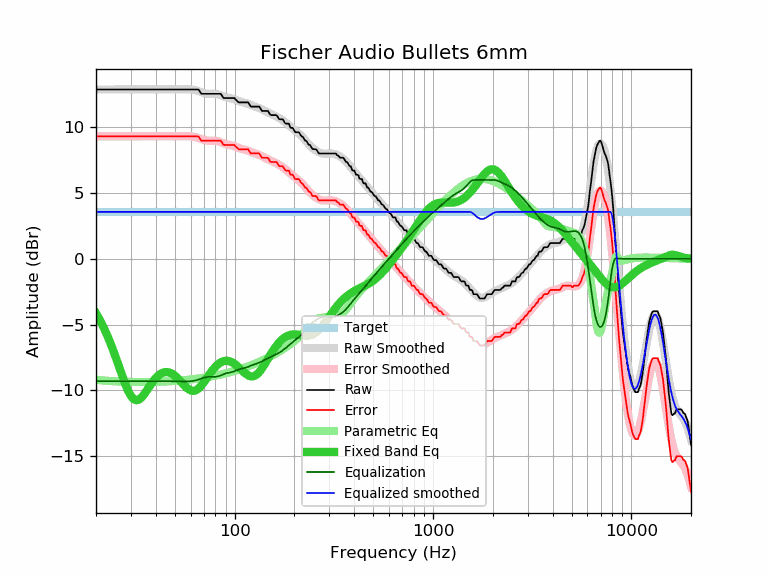

Data behind this chart, as committed beside it:
frequency, raw, error, smoothed, error_smoothed, equalization, parametric_eq, equalized_raw, equalized_smoothed, target
20, 12.88, 9.31, 12.88, 9.31, -9.31, -4.14, 3.57, 3.57, 3.57
21, 12.88, 9.31, 12.88, 9.31, -9.31, -4.70, 3.57, 3.57, 3.57
22, 12.88, 9.31, 12.88, 9.31, -9.31, -5.32, 3.57, 3.57, 3.57
23, 12.88, 9.31, 12.88, 9.31, -9.31, -5.97, 3.57, 3.57, 3.57
24, 12.88, 9.31, 12.88, 9.31, -9.31, -6.67, 3.57, 3.57, 3.57
25, 12.88, 9.31, 12.88, 9.31, -9.31, -7.39, 3.57, 3.57, 3.57
26, 12.88, 9.31, 12.88, 9.31, -9.31, -8.12, 3.57, 3.57, 3.57
27, 12.88, 9.31, 12.88, 9.31, -9.31, -8.83, 3.57, 3.57, 3.57
28, 12.88, 9.31, 12.88, 9.31, -9.31, -9.48, 3.57, 3.57, 3.57
29, 12.88, 9.31, 12.88, 9.31, -9.31, -10.03, 3.57, 3.57, 3.57
30, 12.88, 9.31, 12.88, 9.31, -9.31, -10.44, 3.57, 3.57, 3.57
31, 12.88, 9.31, 12.88, 9.31, -9.31, -10.68, 3.57, 3.57, 3.57
32, 12.88, 9.31, 12.88, 9.31, -9.31, -10.76, 3.57, 3.57, 3.57
33, 12.88, 9.31, 12.88, 9.31, -9.31, -10.70, 3.57, 3.57, 3.57
34, 12.88, 9.31, 12.88, 9.31, -9.31, -10.54, 3.57, 3.57, 3.57
35, 12.88, 9.31, 12.88, 9.31, -9.31, -10.30, 3.57, 3.57, 3.57
36, 12.88, 9.31, 12.88, 9.31, -9.31, -10.04, 3.57, 3.57, 3.57
37, 12.88, 9.31, 12.88, 9.31, -9.31, -9.77, 3.57, 3.57, 3.57
38, 12.88, 9.31, 12.88, 9.31, -9.31, -9.51, 3.57, 3.57, 3.57
39, 12.88, 9.31, 12.88, 9.31, -9.31, -9.28, 3.57, 3.57, 3.57
40, 12.88, 9.31, 12.88, 9.31, -9.31, -9.08, 3.57, 3.57, 3.57
41, 12.88, 9.31, 12.88, 9.31, -9.31, -8.92, 3.57, 3.57, 3.57
42, 12.88, 9.31, 12.88, 9.31, -9.31, -8.79, 3.57, 3.57, 3.57
43, 12.88, 9.31, 12.88, 9.31, -9.31, -8.70, 3.57, 3.57, 3.57
44, 12.88, 9.31, 12.88, 9.31, -9.31, -8.64, 3.57, 3.57, 3.57
45, 12.88, 9.31, 12.88, 9.31, -9.31, -8.62, 3.57, 3.57, 3.57
46, 12.88, 9.31, 12.88, 9.31, -9.31, -8.62, 3.57, 3.57, 3.57
47, 12.88, 9.31, 12.88, 9.31, -9.31, -8.66, 3.57, 3.57, 3.57
48, 12.88, 9.31, 12.88, 9.31, -9.31, -8.72, 3.57, 3.57, 3.57
49, 12.88, 9.31, 12.88, 9.31, -9.31, -8.80, 3.57, 3.57, 3.57
50, 12.88, 9.31, 12.88, 9.31, -9.31, -8.90, 3.57, 3.57, 3.57
51, 12.88, 9.31, 12.88, 9.31, -9.31, -9.01, 3.57, 3.57, 3.57
52, 12.88, 9.31, 12.88, 9.31, -9.31, -9.14, 3.56, 3.57, 3.57
53, 12.88, 9.31, 12.88, 9.32, -9.32, -9.27, 3.56, 3.57, 3.57
54, 12.88, 9.31, 12.89, 9.32, -9.32, -9.40, 3.56, 3.57, 3.57
55, 12.88, 9.31, 12.89, 9.32, -9.32, -9.54, 3.56, 3.57, 3.57
56, 12.88, 9.31, 12.89, 9.33, -9.33, -9.66, 3.55, 3.57, 3.57
57, 12.88, 9.31, 12.89, 9.33, -9.33, -9.77, 3.55, 3.57, 3.57
58, 12.88, 9.31, 12.89, 9.33, -9.33, -9.87, 3.55, 3.57, 3.57
59, 12.88, 9.31, 12.89, 9.32, -9.32, -9.95, 3.55, 3.57, 3.57
60, 12.88, 9.31, 12.88, 9.32, -9.32, -10.01, 3.56, 3.57, 3.57
61, 12.88, 9.31, 12.87, 9.31, -9.31, -10.04, 3.57, 3.57, 3.57
62, 12.88, 9.31, 12.86, 9.29, -9.29, -10.05, 3.59, 3.57, 3.57
63, 12.88, 9.31, 12.83, 9.27, -9.27, -10.03, 3.61, 3.57, 3.57
64, 12.88, 9.31, 12.81, 9.24, -9.24, -9.99, 3.64, 3.57, 3.57
65, 12.88, 9.31, 12.78, 9.21, -9.21, -9.93, 3.67, 3.57, 3.57
66, 12.85, 9.28, 12.74, 9.17, -9.17, -9.84, 3.67, 3.57, 3.57
67, 12.68, 9.11, 12.71, 9.14, -9.14, -9.75, 3.54, 3.57, 3.57
68, 12.55, 8.98, 12.67, 9.10, -9.10, -9.64, 3.45, 3.57, 3.57
69, 12.55, 8.98, 12.64, 9.07, -9.07, -9.52, 3.48, 3.57, 3.57
70, 12.55, 8.98, 12.61, 9.04, -9.04, -9.39, 3.51, 3.57, 3.57
71, 12.55, 8.98, 12.59, 9.02, -9.02, -9.26, 3.53, 3.57, 3.57
72, 12.55, 8.98, 12.57, 9.00, -9.00, -9.12, 3.55, 3.57, 3.57
73, 12.55, 8.98, 12.56, 8.99, -8.99, -8.99, 3.56, 3.57, 3.57
74, 12.55, 8.98, 12.55, 8.98, -8.98, -8.86, 3.57, 3.57, 3.57
75, 12.55, 8.98, 12.55, 8.98, -8.98, -8.74, 3.57, 3.57, 3.57
76, 12.55, 8.98, 12.55, 8.98, -8.98, -8.62, 3.57, 3.57, 3.57
77, 12.55, 8.98, 12.55, 8.98, -8.98, -8.50, 3.57, 3.57, 3.57
78, 12.55, 8.98, 12.55, 8.98, -8.98, -8.40, 3.57, 3.57, 3.57
79, 12.55, 8.98, 12.55, 8.98, -8.98, -8.30, 3.57, 3.57, 3.57
... 553 more rows
